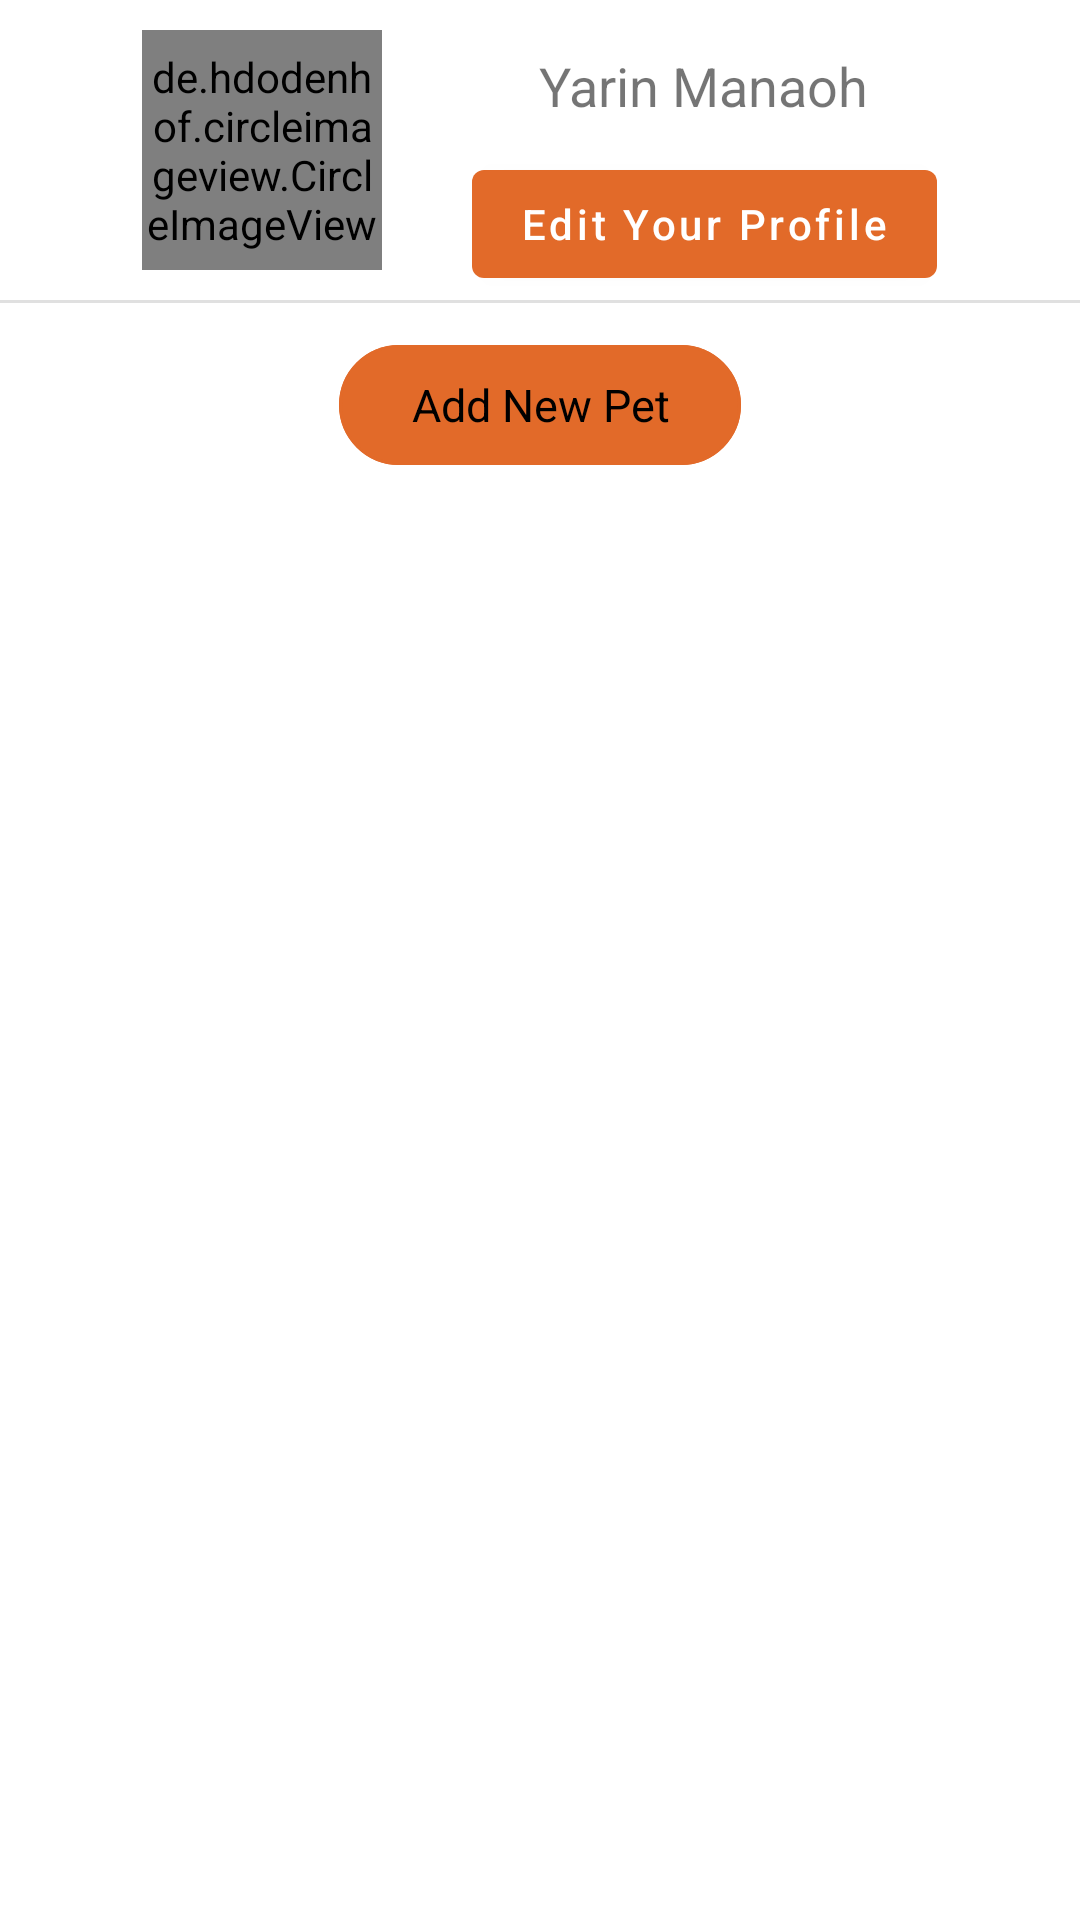

Write the Android layout XML for this screen, with the resource values it uses.
<!-- AndroidManifest.xml: application theme Theme.DogBlog -->
<!-- res/layout/fragment_settings.xml -->
<?xml version="1.0" encoding="utf-8"?>
<RelativeLayout xmlns:android="http://schemas.android.com/apk/res/android"
    xmlns:app="http://schemas.android.com/apk/res-auto"
    xmlns:tools="http://schemas.android.com/tools"
    android:layout_width="match_parent"
    android:layout_height="match_parent"
    tools:context=".view.fragment.SettingsFragment">

    <androidx.appcompat.widget.LinearLayoutCompat
        android:layout_width="match_parent"
        android:layout_height="match_parent"
        android:layout_gravity="center_horizontal"
        android:orientation="vertical">

    <androidx.appcompat.widget.LinearLayoutCompat
        android:layout_width="wrap_content"
        android:layout_height="wrap_content"
        android:layout_gravity="center_horizontal"
        android:orientation="horizontal"
        android:layout_marginTop="10dp">

        <de.hdodenhof.circleimageview.CircleImageView
            android:id="@+id/profile_IMG_profile"
            android:layout_width="80dp"
            android:layout_height="80dp"
            android:layout_centerInParent="true"
            android:layout_gravity="center_horizontal"
            android:layout_marginTop="10dp"
            android:src="@drawable/ic_profile"
            app:civ_border_color="#80595959"
            app:civ_border_width="1dp" />

        <androidx.appcompat.widget.LinearLayoutCompat
            android:layout_width="match_parent"
            android:layout_height="match_parent"
            android:layout_gravity="center_vertical"
            android:gravity="center_vertical"
            android:orientation="vertical"
            android:layout_marginStart="30dp">

            <com.google.android.material.textview.MaterialTextView
                android:id="@+id/settings_LBL_name"
                android:layout_width="wrap_content"
                android:layout_height="wrap_content"
                android:layout_gravity="center"
                android:layout_marginTop="5dp"
                android:text="@string/Yarin"
                android:textSize="18sp"/>

            <com.google.android.material.button.MaterialButton
                android:id="@+id/settings_BTN_profile"
                android:layout_width="wrap_content"
                android:layout_height="wrap_content"
                android:layout_gravity="center"
                android:layout_marginTop="10dp"
                android:text="Edit Your Profile"
                android:textAllCaps="false"
                app:backgroundTint="@color/colorPrimaryDark" />
            />

        </androidx.appcompat.widget.LinearLayoutCompat>


    </androidx.appcompat.widget.LinearLayoutCompat>

        <com.google.android.material.divider.MaterialDivider
            android:layout_width="match_parent"
            android:layout_height="wrap_content"/>

            <com.google.android.material.button.MaterialButton
                android:id="@+id/settings_BTN_add_pet"
                style="@style/Widget.Material3.Button.OutlinedButton"
                android:layout_width="wrap_content"
                android:layout_height="wrap_content"
                android:layout_gravity="center"
                android:layout_marginTop="10dp"
                android:text="Add New Pet"
                android:textAllCaps="false"
                android:textSize="15sp"
                android:textColor="@color/black"
                app:strokeColor="@color/colorPrimaryDark"
                app:backgroundTint="@color/colorPrimaryDark" />
        />


        <RelativeLayout
            android:layout_width="match_parent"
            android:layout_height="wrap_content">

        <androidx.recyclerview.widget.RecyclerView
            android:id="@+id/settings_LST_pets"
            android:layout_width="wrap_content"
            android:layout_height="match_parent"
            android:layout_centerHorizontal="true"
            android:paddingHorizontal="5dp"
            android:paddingVertical="5dp"
            tools:listitem="@layout/item_lst_pet" />

            <com.google.android.material.progressindicator.CircularProgressIndicator
                android:id="@+id/settings_CPI_pets_loading"
                android:layout_width="wrap_content"
                android:layout_height="wrap_content"
                android:layout_centerInParent="true"
                android:indeterminate="true"
                android:visibility="invisible" />

        </RelativeLayout>
    </androidx.appcompat.widget.LinearLayoutCompat>


</RelativeLayout>
<!-- res/layout/item_lst_pet.xml (included above) -->
<?xml version="1.0" encoding="utf-8"?>
<com.google.android.material.card.MaterialCardView xmlns:android="http://schemas.android.com/apk/res/android"
    xmlns:app="http://schemas.android.com/apk/res-auto"
    android:id="@+id/pet_item_CV_item"
    android:layout_width="match_parent"
    android:layout_height="70dp"
    app:cardCornerRadius="20dp"
    app:cardElevation="10dp"
    android:layout_marginVertical="5dp"
    android:layout_marginHorizontal="10dp">

    <RelativeLayout
        android:layout_width="match_parent"
        android:layout_height="match_parent"
        android:layout_centerHorizontal="true"
        android:layout_centerVertical="true"
        android:paddingHorizontal="10dp">

        <androidx.appcompat.widget.LinearLayoutCompat
            android:layout_width="match_parent"
            android:layout_height="match_parent"
            android:layout_centerInParent="true"
            android:orientation="horizontal">

            <de.hdodenhof.circleimageview.CircleImageView
                android:id="@+id/pet_item_IMG_pet"
                android:layout_width="50dp"
                android:layout_height="50dp"
                android:layout_gravity="center"
                android:src="@drawable/ic_profile"
                app:civ_border_color="#80595959"
                app:civ_border_width="1dp" />

            <androidx.appcompat.widget.LinearLayoutCompat
                android:layout_width="0dp"
                android:layout_height="match_parent"
                android:layout_marginVertical="5dp"
                android:layout_marginStart="20dp"
                android:layout_weight="5"
                android:gravity="center_vertical"
                android:orientation="vertical">

                <com.google.android.material.textview.MaterialTextView
                    android:id="@+id/pet_item_TV_name"
                    android:layout_width="wrap_content"
                    android:layout_height="wrap_content"
                    android:text="@string/Toy"
                    android:textColor="@color/colorRecycleItemPrimaryText"
                    android:textSize="24sp" />

                <androidx.appcompat.widget.LinearLayoutCompat
                    android:layout_width="match_parent"
                    android:layout_height="wrap_content"
                    android:layout_centerInParent="true"
                    android:layout_marginTop="5dp"
                    android:orientation="horizontal">

                    <ImageView
                        android:layout_width="20dp"
                        android:layout_height="match_parent"
                        android:layout_gravity="center_vertical"
                        android:contentDescription="@string/img_desc_pet_icon"
                        android:src="@drawable/ic_dog"
                        app:tint="@color/colorRecycleItemSecondaryText" />

                    <com.google.android.material.textview.MaterialTextView
                        android:id="@+id/pet_item_TV_age"
                        android:layout_width="match_parent"
                        android:layout_height="wrap_content"
                        android:layout_gravity="center_vertical"
                        android:layout_marginStart="10dp"
                        android:text="2 years old"
                        android:textColor="@color/colorRecycleItemSecondaryText"
                        android:textSize="12sp" />

                </androidx.appcompat.widget.LinearLayoutCompat>

            </androidx.appcompat.widget.LinearLayoutCompat>

                <com.google.android.material.button.MaterialButton
                    android:id="@+id/pet_item_BTN_delete"
                    style="@style/Widget.Material3.Button.IconButton"
                    android:layout_width="wrap_content"
                    android:layout_height="wrap_content"
                    android:layout_gravity="center"
                    android:layout_marginEnd="10dp"
                    android:backgroundTint="#EF5350"
                    android:textAllCaps="false"
                    app:icon="@drawable/ic_garbage"
                    app:iconSize="20dp"
                    app:iconTint="@color/white"/>

        </androidx.appcompat.widget.LinearLayoutCompat>



    </RelativeLayout>


</com.google.android.material.card.MaterialCardView>
<!-- resources referenced by this layout -->
<resources>
  <color name="black">#FF000000</color>
  <color name="colorPrimaryDark">#E26A29</color>
  <color name="colorRecycleItemPrimaryText">#000000</color>
  <color name="colorRecycleItemSecondaryText">#959BA2</color>
  <color name="white">#FFFFFFFF</color>
  <!-- drawable ic_dog: vector/xml drawable (drawable, 3350 chars, omitted) -->
  <!-- drawable ic_garbage (drawable) -->
  <?xml version="1.0" encoding="utf-8"?>
  <vector xmlns:android="http://schemas.android.com/apk/res/android"
      android:width="512dp"
      android:height="512dp"
      android:viewportWidth="512"
      android:viewportHeight="512">
  
      <path
          android:fillColor="#000000"
          android:pathData="M424 64h-88V48c0-26.51-21.49-48-48-48h-64c-26.51 0-48 21.49-48 48v16H88c-22.091 0-40 17.909-40 40v32c0 8.837 7.163 16 16 16h384c8.837 0 16-7.163 16-16v-32c0-22.091-17.909-40-40-40zM208 48c0-8.82 7.18-16 16-16h64c8.82 0 16 7.18 16 16v16h-96zM78.364 184a5 5 0 0 0-4.994 5.238l13.2 277.042c1.22 25.64 22.28 45.72 47.94 45.72h242.98c25.66 0 46.72-20.08 47.94-45.72l13.2-277.042a5 5 0 0 0-4.994-5.238zM320 224c0-8.84 7.16-16 16-16s16 7.16 16 16v208c0 8.84-7.16 16-16 16s-16-7.16-16-16zm-80 0c0-8.84 7.16-16 16-16s16 7.16 16 16v208c0 8.84-7.16 16-16 16s-16-7.16-16-16zm-80 0c0-8.84 7.16-16 16-16s16 7.16 16 16v208c0 8.84-7.16 16-16 16s-16-7.16-16-16z" />
  </vector>
  <!-- drawable ic_profile: vector/xml drawable (drawable, 5115 chars, omitted) -->
  <string name="Toy">Toy</string>
  <string name="Yarin">Yarin Manaoh</string>
  <string name="img_desc_pet_icon">Pet icon</string>
  <style name="Theme.DogBlog" parent="Theme.MaterialComponents.Light.NoActionBar">
          
          <item name="colorPrimary">@color/colorPrimaryDark</item>
          <item name="colorPrimaryVariant">@color/colorPrimaryDark</item>
          <item name="colorOnPrimary">@color/white</item>
          
          <item name="colorSecondary">@color/colorPrimaryDark</item>
          <item name="colorSecondaryVariant">@color/white</item>
          <item name="colorOnSecondary">@color/black</item>
          
          <item name="android:statusBarColor">@color/colorPrimaryLight</item>
          
      </style>
  <color name="colorPrimaryLight">#FFB54F</color>
</resources>
